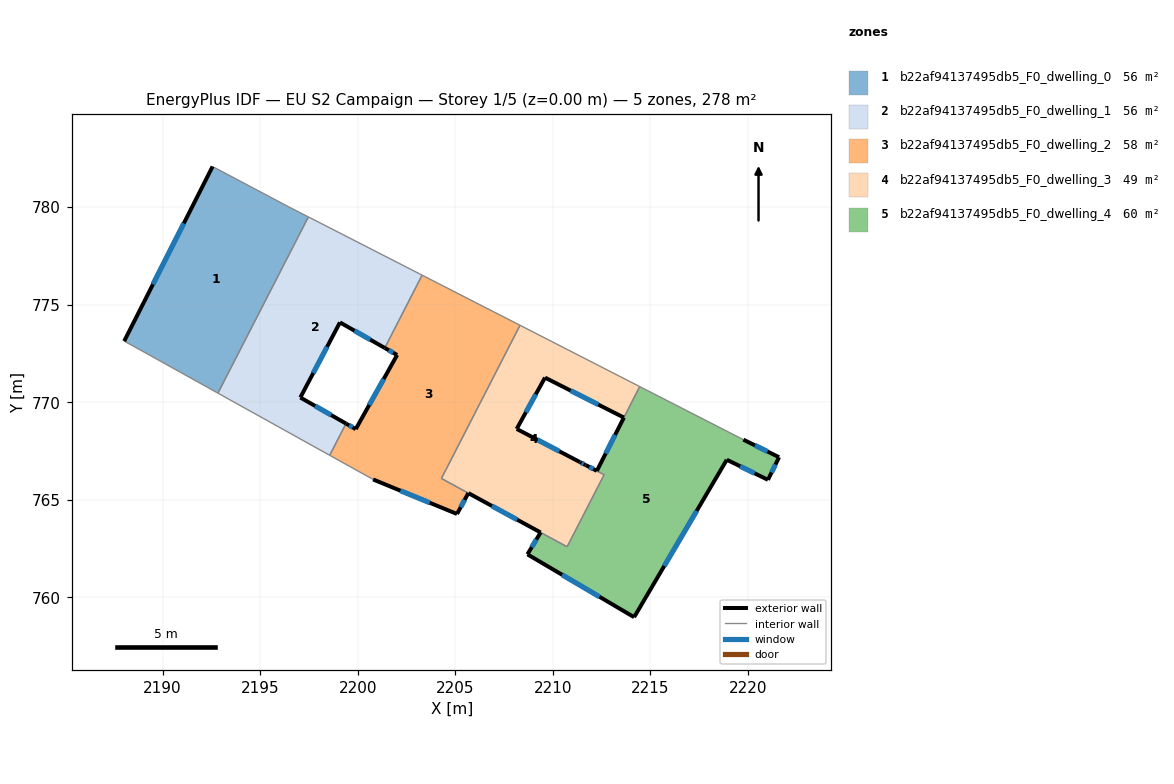
=== STOREY PLAN SPEC (per zone: floor XY polygon, exterior-wall plan segments, windows/doors) ===
zone 1: b22af94137495db5_F0_dwelling_0  (55.7 m²)
  floor: (2196.47, 780.01) (2197.47, 779.50) (2192.84, 770.46) (2188.94, 772.63) (2188.03, 773.13) (2192.56, 782.08)
  exterior wall: (2192.56, 782.08) – (2188.03, 773.13)  [10.0 m]
    window: (2191.09, 779.17) – (2189.51, 776.04)  [3.7 m²]
  interior walls: 5
zone 2: b22af94137495db5_F0_dwelling_1  (55.7 m²)
  floor: (2203.31, 776.51) (2201.39, 772.78) (2199.09, 774.09) (2197.06, 770.24) (2199.40, 768.91) (2198.57, 767.28) (2192.84, 770.46) (2197.47, 779.50)
  exterior wall: (2199.09, 774.09) – (2201.39, 772.78)  [2.6 m]
    window: (2199.84, 773.66) – (2200.64, 773.21)  [1.0 m²]
  exterior wall: (2197.06, 770.24) – (2199.09, 774.09)  [4.4 m]
    window: (2197.72, 771.49) – (2198.43, 772.84)  [1.6 m²]
  exterior wall: (2199.40, 768.91) – (2197.06, 770.24)  [2.7 m]
    window: (2198.64, 769.34) – (2197.82, 769.81)  [1.0 m²]
  interior walls: 5
zone 3: b22af94137495db5_F0_dwelling_2  (57.7 m²)
  floor: (2208.32, 773.94) (2204.29, 766.09) (2205.67, 765.34) (2205.09, 764.27) (2200.79, 766.04) (2198.57, 767.28) (2199.40, 768.91) (2199.90, 768.62) (2202.02, 772.42) (2201.39, 772.78) (2203.30, 776.51)
  exterior wall: (2199.90, 768.62) – (2199.40, 768.91)  [0.6 m]
    window: (2199.74, 768.71) – (2199.57, 768.81)  [0.2 m²]
  exterior wall: (2202.02, 772.42) – (2199.90, 768.62)  [4.4 m]
    window: (2201.33, 771.19) – (2200.59, 769.86)  [1.6 m²]
  exterior wall: (2201.39, 772.78) – (2202.02, 772.42)  [0.7 m]
    window: (2201.60, 772.66) – (2201.82, 772.54)  [0.3 m²]
  exterior wall: (2205.09, 764.27) – (2205.67, 765.34)  [1.2 m]
    window: (2205.28, 764.62) – (2205.48, 764.99)  [0.4 m²]
  exterior wall: (2200.79, 766.04) – (2205.09, 764.27)  [4.7 m]
    window: (2202.19, 765.47) – (2203.69, 764.85)  [1.7 m²]
  interior walls: 6
zone 4: b22af94137495db5_F0_dwelling_3  (49.4 m²)
  floor: (2214.46, 770.80) (2213.65, 769.21) (2209.60, 771.26) (2208.15, 768.63) (2211.39, 766.93) (2211.67, 766.78) (2212.63, 766.28) (2210.74, 762.59) (2205.68, 765.34) (2204.30, 766.10) (2208.32, 773.94)
  exterior wall: (2209.60, 771.26) – (2213.65, 769.21)  [4.5 m]
    window: (2210.92, 770.59) – (2212.33, 769.88)  [1.7 m²]
  exterior wall: (2208.15, 768.63) – (2209.60, 771.26)  [3.0 m]
    window: (2208.62, 769.49) – (2209.13, 770.41)  [1.1 m²]
  exterior wall: (2211.39, 766.93) – (2208.15, 768.63)  [3.7 m]
    window: (2210.34, 767.48) – (2209.21, 768.08)  [1.3 m²]
  exterior wall: (2205.68, 765.34) – (2209.38, 763.32)  [4.2 m]
    window: (2206.88, 764.68) – (2208.17, 763.98)  [1.5 m²]
  exterior wall: (2211.67, 766.78) – (2211.67, 766.78) – (2211.39, 766.93)  [0.3 m]
    window: (2211.58, 766.83) – (2211.58, 766.83) – (2211.48, 766.88)  [0.1 m²]
  interior walls: 7
zone 5: b22af94137495db5_F0_dwelling_4  (59.9 m²)
  floor: (2219.77, 768.08) (2221.60, 767.18) (2221.03, 766.02) (2218.92, 767.05) (2214.17, 758.98) (2208.70, 762.20) (2209.38, 763.32) (2210.74, 762.59) (2212.63, 766.28) (2211.67, 766.79) (2211.69, 766.78) (2212.26, 766.48) (2213.65, 769.21) (2214.46, 770.80)
  exterior wall: (2211.69, 766.78) – (2211.68, 766.79)  [0.0 m]
  exterior wall: (2212.26, 766.48) – (2211.69, 766.78)  [0.6 m]
    window: (2212.08, 766.58) – (2211.88, 766.68)  [0.2 m²]
  exterior wall: (2213.65, 769.21) – (2212.26, 766.48)  [3.1 m]
    window: (2213.20, 768.32) – (2212.71, 767.37)  [1.1 m²]
  exterior wall: (2221.60, 767.18) – (2219.77, 768.08)  [2.0 m]
    window: (2221.01, 767.47) – (2220.37, 767.79)  [0.7 m²]
  exterior wall: (2221.03, 766.02) – (2221.60, 767.18)  [1.3 m]
    window: (2221.22, 766.40) – (2221.42, 766.80)  [0.5 m²]
  exterior wall: (2218.92, 767.05) – (2221.03, 766.02)  [2.3 m]
    window: (2219.61, 766.72) – (2220.35, 766.36)  [0.9 m²]
  exterior wall: (2214.17, 758.98) – (2218.92, 767.05)  [9.4 m]
    window: (2215.72, 761.61) – (2217.38, 764.43)  [3.4 m²]
  exterior wall: (2208.70, 762.20) – (2214.17, 758.98)  [6.3 m]
    window: (2210.48, 761.15) – (2212.39, 760.03)  [2.3 m²]
  exterior wall: (2209.38, 763.33) – (2208.70, 762.20)  [1.3 m]
    window: (2209.16, 762.96) – (2208.92, 762.57)  [0.5 m²]
  interior walls: 5

=== DERIVED (storey summary) ===
Building: EU S2 Campaign
Storey: 1 of 5  (floor level z = 0.00 m)
Storey gross floor area: 278.3 m²
Zones on this storey: 5
  - b22af94137495db5_F0_dwelling_0: floor 55.7 m²; exterior wall 10.0 m (30.1 m²); 1 window(s) 3.7 m²; WWR 12.2%
  - b22af94137495db5_F0_dwelling_1: floor 55.7 m²; exterior wall 9.7 m (29.1 m²); 3 window(s) 3.6 m²; WWR 12.2%
  - b22af94137495db5_F0_dwelling_2: floor 57.7 m²; exterior wall 11.5 m (34.6 m²); 5 window(s) 4.2 m²; WWR 12.2%
  - b22af94137495db5_F0_dwelling_3: floor 49.4 m²; exterior wall 15.7 m (47.2 m²); 5 window(s) 5.8 m²; WWR 12.2%
  - b22af94137495db5_F0_dwelling_4: floor 59.9 m²; exterior wall 26.4 m (79.3 m²); 8 window(s) 9.7 m²; WWR 12.2%
Zone adjacency (shared interzone walls):
  - b22af94137495db5_F0_dwelling_0 ↔ b22af94137495db5_F0_dwelling_1
  - b22af94137495db5_F0_dwelling_1 ↔ b22af94137495db5_F0_dwelling_2
  - b22af94137495db5_F0_dwelling_2 ↔ b22af94137495db5_F0_dwelling_3
  - b22af94137495db5_F0_dwelling_3 ↔ b22af94137495db5_F0_dwelling_4